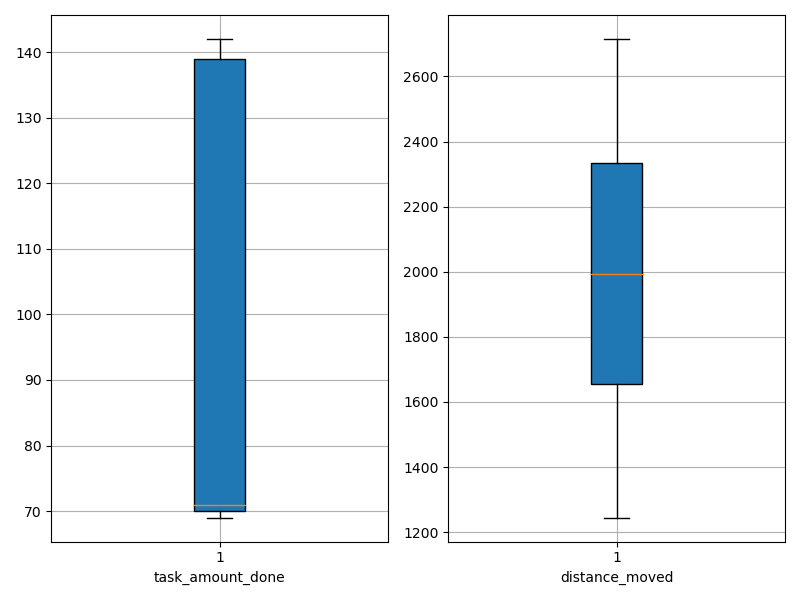

Source data for this figure (header and first rows):
agent_id, task_amount_done, distance_moved
0, 69.0, 1946
1, 71.0, 1245
2, 69.0, 2017
3, 141.0, 1507
4, 142.0, 1690
5, 70.0, 2408
6, 71.0, 1442
7, 70.0, 1748
8, 139.0, 2067
9, 71.0, 1521
10, 71.0, 1591
11, 140.0, 2114
12, 71.0, 2503
13, 140.0, 1606
14, 71.0, 2309
15, 141.0, 1720
16, 139.0, 2328
17, 71.0, 2715
18, 69.0, 2123
19, 69.0, 2377
20, 70.0, 1662
21, 139.0, 1640
22, 69.0, 2354
23, 69.0, 2231
24, 70.0, 1490
25, 69.0, 1545
26, 70.0, 2388
27, 70.0, 2541
28, 71.0, 2595
29, 69.0, 2426
30, 70.0, 2109
31, 139.0, 1897
32, 139.0, 1968
33, 139.0, 2088
34, 140.0, 1824
35, 70.0, 1629
36, 141.0, 1820
37, 70.0, 1929
38, 70.0, 2557
39, 71.0, 2184
